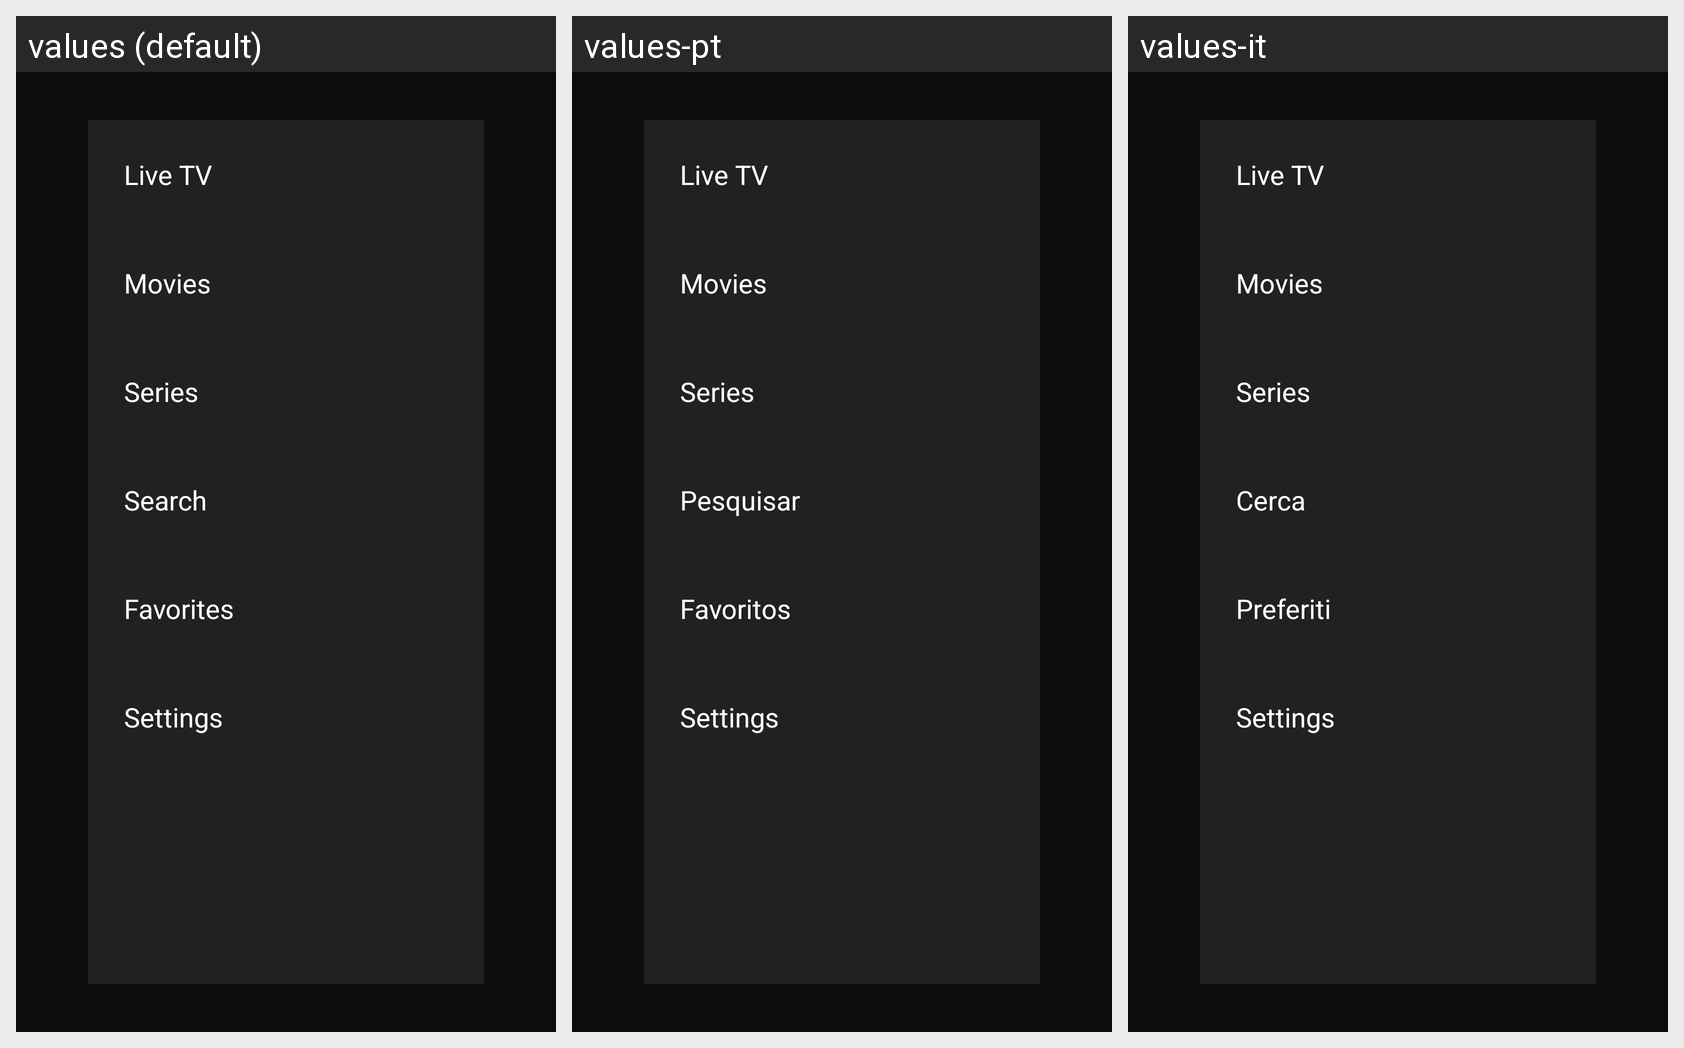

For this localized Android screen grid, give each drawn string resource with its value in every locale shown.
Android screen res/layout/fragment_home_shell.xml rendered under 3 locales, left to right: values (default), values-pt, values-it. Device: Nexus 5 (rendered at 1080×1920; each locale shown at half size, 540×960, under a caption strip naming it); theme AppTheme.
Other locales in the repository, not shown: values-de, values-es, values-fr.
Strings drawn on this screen, with the default value and each locale's value (text and hints the layout hard-codes, and strings that could not be matched under every locale, appear in the picture but are not listed):

search
  values: Search
  values-pt: Pesquisar
  values-it: Cerca

favorites
  values: Favorites
  values-pt: Favoritos
  values-it: Preferiti
